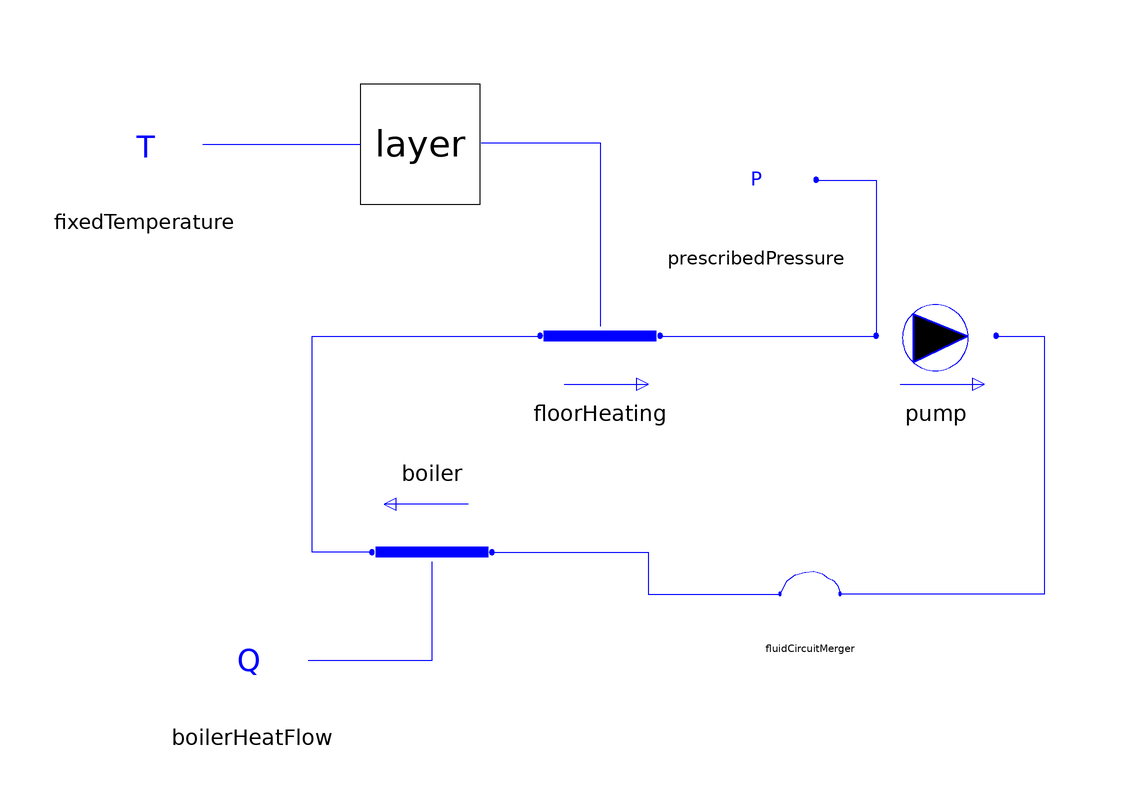

The component connection diagram of the Modelica model below, drawn from its own Placement and Line annotations.

model FloorHeating "Model with Pipe connected to layer, Pump and Boiler"
    parameter Modelica.SIunits.HeatCapacity cFloor=80000
      "capacity of the floor";

    PipeWithHeatPort floorHeating(
      l=100,
      V_flowNominal=0.001,
      T(start=293),
      dia=0.030,
      dpNominal=40000)
      annotation (Placement(transformation(extent={{-14,26},{6,46}})));
    SimplePump pump(dp=40000)
      annotation (Placement(transformation(extent={{42,26},{62,46}})));
    FluidCircuitMerger fluidCircuitMerger
      annotation (Placement(transformation(extent={{26,-14},{36,0}})));
    CrashCourseJModelica.FixedPressure prescribedPressure(p=200000)
      annotation (Placement(transformation(extent={{12,52},{32,72}})));
    PipeWithHeatPort boiler(
      dia=0.080,
      T(start=293),
      V_flowNominal=0.001)
      annotation (Placement(transformation(extent={{-22,10},{-42,-10}})));
    Layer layer(R=0.01,    C=cFloor,
      redeclare FixedCap c(CNom=80000, T(start=288.15)))
                annotation (Placement(transformation(extent={{-44,58},{-24,78}})));
    OnOffHeatFlow boilerHeatFlow(       onoff=onoff.y, Q=5000)
      annotation (Placement(transformation(extent={{-72,-28},{-52,-8}})));
    FixedTemperature fixedTemperature(T=296.15)
      annotation (Placement(transformation(extent={{-90,58},{-70,78}})));
    Modelica.Blocks.Logical.OnOffController onoff(bandwidth=1);

    Real deviation(start=0);
    Real deviationInt(start=0);
  equation
    deviation = abs(layer.c.T - (24+273.15));
    der(deviationInt) = deviation;
    onoff.reference=24+273.15;
    onoff.u=layer.c.T;
    //boilerHeatFlow.onoff=onoff.y;
    connect(floorHeating.flowPort_b, pump.flowPort_a)     annotation (Line(
        points={{6,36},{42,36}},
        color={0,0,255},
        smooth=Smooth.None));
    connect(pump.flowPort_b, fluidCircuitMerger.flowPort_b)       annotation (
        Line(
        points={{62,36},{70,36},{70,-7},{36,-7}},
        color={0,0,255},
        smooth=Smooth.None));
    connect(prescribedPressure.flowPort, pump.flowPort_a)       annotation (Line(
        points={{32,62},{42,62},{42,36}},
        color={0,0,255},
        smooth=Smooth.None));
    connect(boiler.flowPort_a, fluidCircuitMerger.flowPort_a)
      annotation (Line(
        points={{-22,0},{4,0},{4,-7},{26,-7}},
        color={0,0,255},
        smooth=Smooth.None));
    connect(boiler.flowPort_b, floorHeating.flowPort_a)         annotation (Line(
        points={{-42,0},{-52,0},{-52,36},{-14,36}},
        color={0,0,255},
        smooth=Smooth.None));
    connect(layer.heatPort_b, floorHeating.heatPort)
                                                   annotation (Line(
        points={{-23.8,68.2},{-4,68.2},{-4,37.6}},
        color={0,0,255},
        smooth=Smooth.None));
    connect(boilerHeatFlow.heatPort, boiler.heatPort)           annotation (
        Line(
        points={{-52.6,-18},{-32,-18},{-32,-1.6}},
        color={0,0,255},
        smooth=Smooth.None));
    connect(fixedTemperature.heatPort, layer.heatPort_a) annotation (Line(
        points={{-70.2,68},{-44,68}},
        color={0,0,255},
        smooth=Smooth.None));
    annotation (Diagram(graphics));
  end FloorHeating;